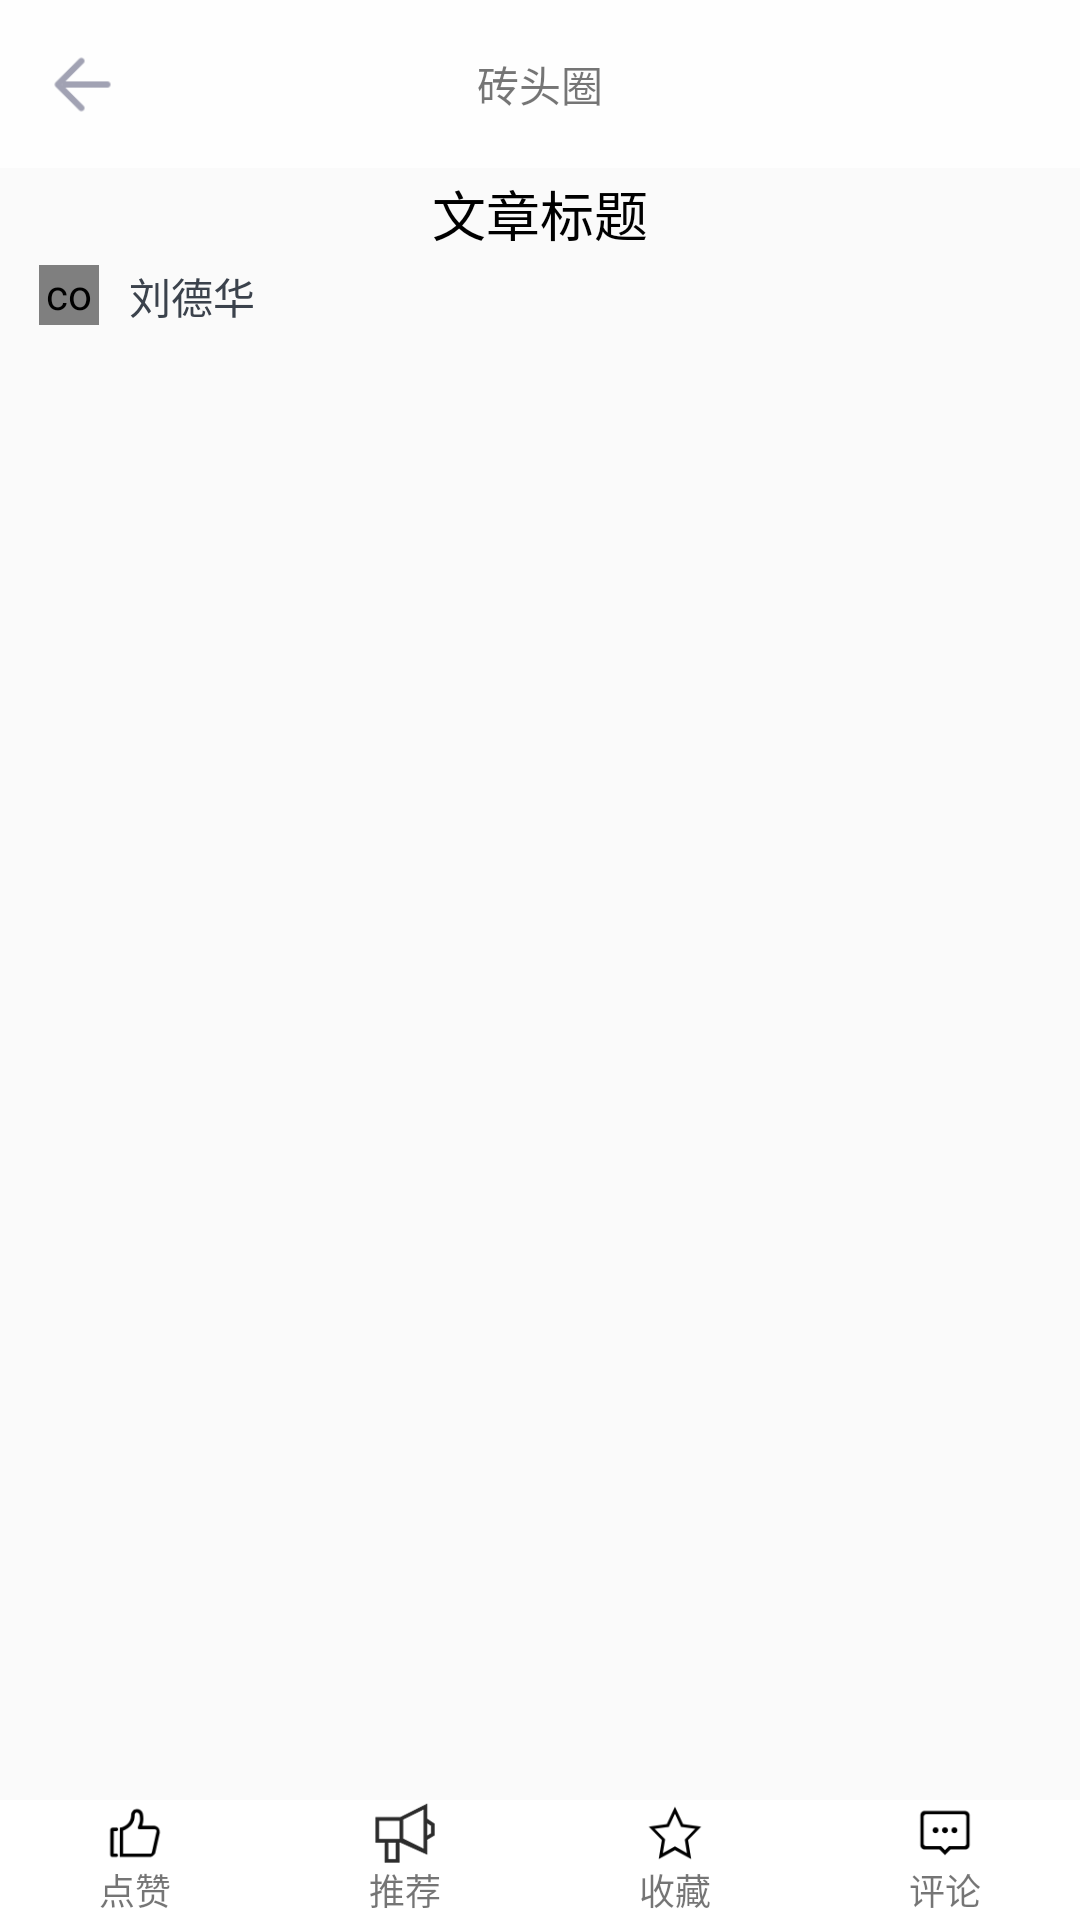

Layout XML and referenced resources for this Android screen:
<!-- AndroidManifest.xml: application theme Theme.AppCompat.Light.NoActionBar -->
<!-- res/layout/article_content_activity.xml -->
<?xml version="1.0" encoding="utf-8"?>
<RelativeLayout xmlns:android="http://schemas.android.com/apk/res/android"
    android:layout_width="match_parent"
    android:layout_height="match_parent"
    android:orientation="vertical">
    <ScrollView
        android:layout_width="match_parent"
        android:layout_height="match_parent">
    <LinearLayout
        android:orientation="vertical"
        android:layout_width="match_parent"
        android:layout_height="wrap_content">
        <include
            android:id="@+id/title_bar"
            layout="@layout/campaign_title_bar"
            android:layout_width="match_parent"
            android:layout_height="?actionBarSize" />

        <TextView
            android:layout_marginTop="2dp"
            android:layout_marginBottom="2dp"
            android:id="@+id/title"
            android:layout_width="match_parent"
            android:layout_height="wrap_content"
            android:gravity="center"
            android:text="文章标题"
            android:textColor="@color/black"
            android:textSize="18dp" />

        <include layout="@layout/item_publisher_layout" />
        <TextView
            android:layout_marginTop="2dp"
            android:lineSpacingExtra="4dp"
            android:id="@+id/article_content"
            android:layout_width="match_parent"
            android:layout_height="wrap_content"
            android:textSize="16dp" />
    </LinearLayout>
    </ScrollView>
    <View android:layout_width="match_parent"
        android:layout_alignTop="@+id/bottom_tab_layout"
        android:layout_height="0.5dp"
        android:alpha="0.6"
        android:background="@android:color/darker_gray"
        />
    <LinearLayout
        android:id="@+id/bottom_tab_layout"
        android:gravity="center_vertical"
        android:orientation="horizontal"
        android:layout_width="match_parent"
        android:layout_height="40dp"
        android:background="@color/white"
        android:layout_alignParentBottom="true"
        android:layout_alignParentStart="true">
        <LinearLayout
            android:layout_weight="1"
            android:layout_gravity="center"
            android:gravity="center"
            android:orientation="vertical"
            android:layout_width="match_parent"
            android:layout_height="match_parent">
            <CheckBox
                android:layout_width="20dp"
                android:layout_height="20dp"
                android:layout_gravity="center"
                android:button="@null"
                android:background="@drawable/thumbs_check_style"
                />
            <TextView
                android:gravity="center"
                android:textSize="12dp"
                android:text="点赞"
                android:layout_width="match_parent"
                android:layout_height="wrap_content" />
        </LinearLayout>

        <LinearLayout
            android:layout_weight="1"
            android:layout_gravity="center"
            android:gravity="center"
            android:orientation="vertical"
            android:layout_width="match_parent"
            android:layout_height="match_parent">
            <CheckBox
                android:layout_width="20dp"
                android:layout_height="20dp"
                android:layout_gravity="center"
                android:button="@null"
                android:background="@drawable/recommend_check_style"
                />
            <TextView
                android:gravity="center"
                android:textSize="12dp"
                android:text="推荐"
                android:layout_width="match_parent"
                android:layout_height="wrap_content" />
        </LinearLayout>
        <LinearLayout
            android:layout_weight="1"
            android:layout_gravity="center"
            android:gravity="center"
            android:orientation="vertical"
            android:layout_width="match_parent"
            android:layout_height="match_parent">
            <CheckBox
                android:layout_width="20dp"
                android:layout_height="20dp"
                android:layout_gravity="center"
                android:button="@null"
                android:background="@drawable/collection_check_style"
                />
            <TextView
                android:gravity="center"
                android:textSize="12dp"
                android:text="收藏"
                android:layout_width="match_parent"
                android:layout_height="wrap_content" />
        </LinearLayout>
        <LinearLayout
            android:layout_weight="1"
            android:layout_gravity="center"
            android:gravity="center"
            android:orientation="vertical"
            android:layout_width="match_parent"
            android:layout_height="match_parent">
            <CheckBox
                android:layout_width="20dp"
                android:layout_height="20dp"
                android:layout_gravity="center"
                android:button="@null"
                android:background="@drawable/comment_check_style"
                />
            <TextView
                android:gravity="center"
                android:textSize="12dp"
                android:text="评论"
                android:layout_width="match_parent"
                android:layout_height="wrap_content" />
        </LinearLayout>
    </LinearLayout>
</RelativeLayout>
<!-- res/layout/campaign_title_bar.xml (included above) -->
<?xml version="1.0" encoding="utf-8"?>
<RelativeLayout xmlns:android="http://schemas.android.com/apk/res/android"
    android:id="@+id/common_title_bar"
    android:layout_width="match_parent"
    android:layout_height="52dip"
    android:background="#e6ffffff"
    android:gravity="center_vertical"
    android:orientation="horizontal">

    


    <ImageView
        android:id="@+id/iv_back"
        android:layout_width="48dp"
        android:layout_height="48dp"
        android:layout_alignParentLeft="true"
        android:layout_centerVertical="true"
        android:layout_marginLeft="4dp"
        android:adjustViewBounds="true"
        android:gravity="center"
        android:padding="11dp"
        android:scaleType="fitXY"
        android:src="@drawable/commonui_nav_arrow_back_selector" />

    <TextView
        android:id="@+id/tv_title"
        android:layout_width="wrap_content"
        android:layout_height="match_parent"
        android:layout_centerInParent="true"
        android:layout_marginLeft="4dp"
        android:ellipsize="end"
        android:gravity="left|center_vertical"
        android:maxLines="1"
        android:maxWidth="200dp"
        android:singleLine="true"
        android:text="@string/app_name" />

</RelativeLayout>
<!-- res/layout/item_publisher_layout.xml (included above) -->
<?xml version="1.0" encoding="utf-8"?>
<RelativeLayout xmlns:android="http://schemas.android.com/apk/res/android"
                android:id="@+id/publisher_layout"
                android:layout_width="match_parent"
                android:layout_height="wrap_content"
                android:background="@drawable/video_clickable_foreground_selector"
                android:clickable="false"
                android:paddingBottom="2dp"
                android:paddingLeft="13dp"
                android:paddingTop="2dp">

    <com.example.admin.miniproject.view.CircleImageView
        android:id="@+id/publisher_icon"
        android:layout_width="20dp"
        android:layout_height="20dp"
        android:layout_alignParentLeft="true"
        android:layout_alignParentStart="true"
        android:layout_alignParentTop="true"
        android:src="@drawable/ldh"/>

    <LinearLayout
        android:layout_width="match_parent"
        android:layout_height="wrap_content"
        android:layout_centerVertical="true"
        android:layout_marginLeft="10dp"
        android:layout_marginRight="5dp"
        android:layout_toRightOf="@+id/publisher_icon"
        android:orientation="vertical">
           <TextView
                android:id="@+id/publisher_name"
                android:layout_width="wrap_content"
                android:layout_height="wrap_content"
                android:layout_marginRight="4dp"
                android:ellipsize="end"
                android:maxLines="1"
                android:maxWidth="135dp"
                android:text="刘德华"
                android:textColor="#3b424c"></TextView>
    </LinearLayout>

</RelativeLayout>
<!-- resources referenced by this layout -->
<resources>
  <color name="black">#000000</color>
  <color name="white">#ffffff</color>
  <!-- drawable collection_check_style (drawable) -->
  <?xml version="1.0" encoding="utf-8"?>
  <selector xmlns:android="http://schemas.android.com/apk/res/android">
      <item android:drawable="@drawable/like_press" android:state_checked="true"/>
      <item android:drawable="@drawable/like_unpress" android:state_checked="false"/>
      <item android:drawable="@drawable/like_unpress"/>
  </selector>
  <!-- drawable comment_check_style (drawable) -->
  <?xml version="1.0" encoding="utf-8"?>
  <selector xmlns:android="http://schemas.android.com/apk/res/android">
      <item android:drawable="@drawable/comment" android:state_checked="true"/>
      <item android:drawable="@drawable/comment" android:state_checked="false"/>
      <item android:drawable="@drawable/comment"/>
  </selector>
  <!-- drawable commonui_nav_arrow_back_selector (drawable) -->
  <?xml version="1.0" encoding="utf-8"?>
  <selector xmlns:android="http://schemas.android.com/apk/res/android">
  	<item android:state_focused="true" android:state_pressed="true" android:drawable="@drawable/commonui_nav_arrow_back_hover" />
  	<item android:state_focused="false" android:state_pressed="true" android:drawable="@drawable/commonui_nav_arrow_back_hover" />
  	<item android:state_enabled="false" android:drawable="@drawable/commonui_nav_arrow_back_hover"/>
  	<item android:drawable="@drawable/commonui_nav_arrow_back" />
  </selector>
  <!-- drawable ldh: jpg bitmap (drawable-xxhdpi, 7978 bytes) -->
  <!-- drawable recommend_check_style (drawable) -->
  <?xml version="1.0" encoding="utf-8"?>
  <selector xmlns:android="http://schemas.android.com/apk/res/android">
      <item android:drawable="@drawable/recommend_press" android:state_checked="true"/>
      <item android:drawable="@drawable/recommend_unpress" android:state_checked="false"/>
      <item android:drawable="@drawable/recommend_unpress"/>
  </selector>
  <!-- drawable thumbs_check_style (drawable) -->
  <?xml version="1.0" encoding="utf-8"?>
  <selector xmlns:android="http://schemas.android.com/apk/res/android">
      <item android:drawable="@drawable/thumbs_up_press" android:state_checked="true"/>
      <item android:drawable="@drawable/thumbs_up_unpress" android:state_checked="false"/>
      <item android:drawable="@drawable/thumbs_up_unpress"/>
  </selector>
  <!-- drawable video_clickable_foreground_selector (drawable) -->
  <?xml version="1.0" encoding="utf-8"?>
  <selector xmlns:android="http://schemas.android.com/apk/res/android">
      <item android:drawable="@drawable/short_video_clickable_bg" android:state_pressed="true"/>
      <item android:drawable="@android:color/transparent"/>
  </selector>
  <string name="app_name">砖头圈</string>
  <!-- drawable like_press: png bitmap (drawable, 1144 bytes) -->
  <!-- drawable like_unpress: png bitmap (drawable, 1738 bytes) -->
  <!-- drawable comment: png bitmap (drawable, 905 bytes) -->
  <!-- drawable commonui_nav_arrow_back_hover: png bitmap (drawable, 273 bytes) -->
  <!-- drawable commonui_nav_arrow_back: png bitmap (drawable, 281 bytes) -->
  <!-- drawable recommend_press: png bitmap (drawable, 2044 bytes) -->
  <!-- drawable recommend_unpress: jpg bitmap (drawable, 5446 bytes) -->
  <!-- drawable thumbs_up_press: png bitmap (drawable, 784 bytes) -->
  <!-- drawable thumbs_up_unpress: png bitmap (drawable, 1504 bytes) -->
</resources>
